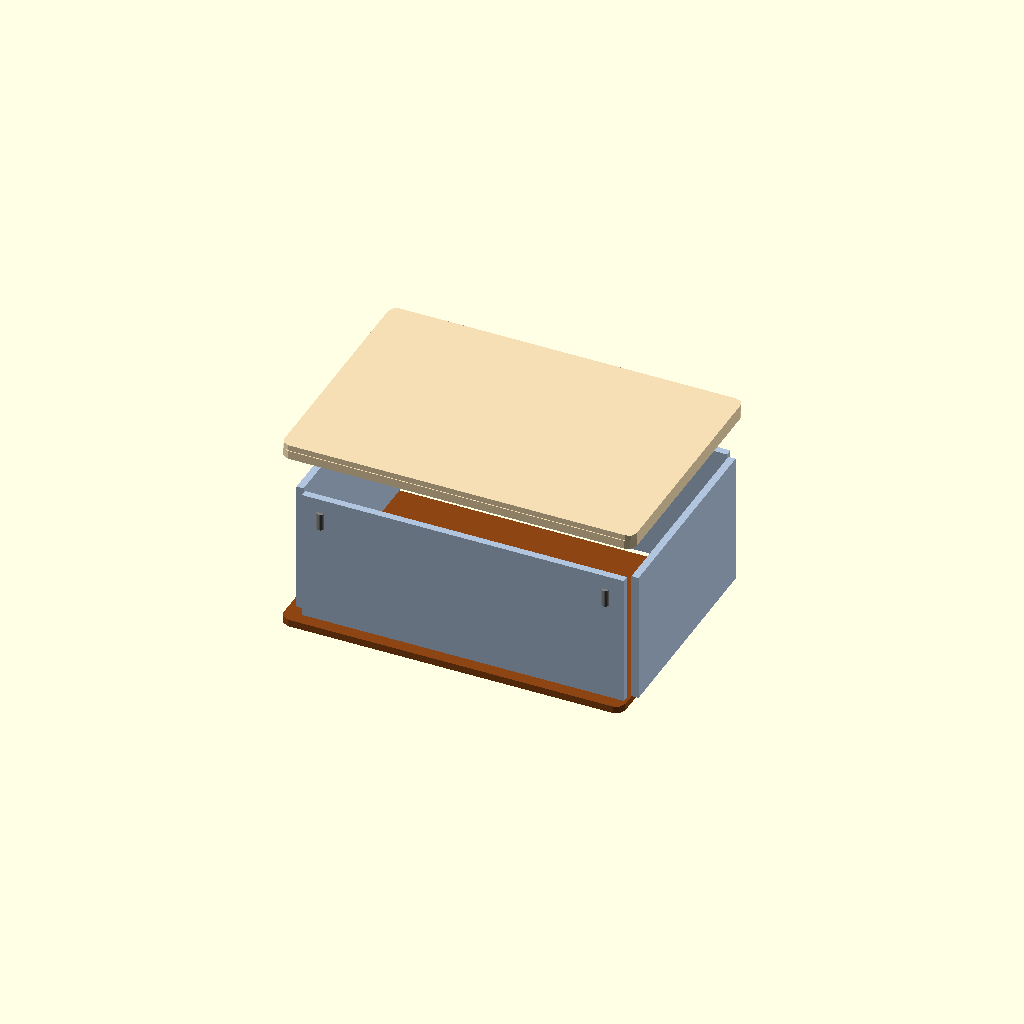
Cell 1: rendered with the file's own defaults.
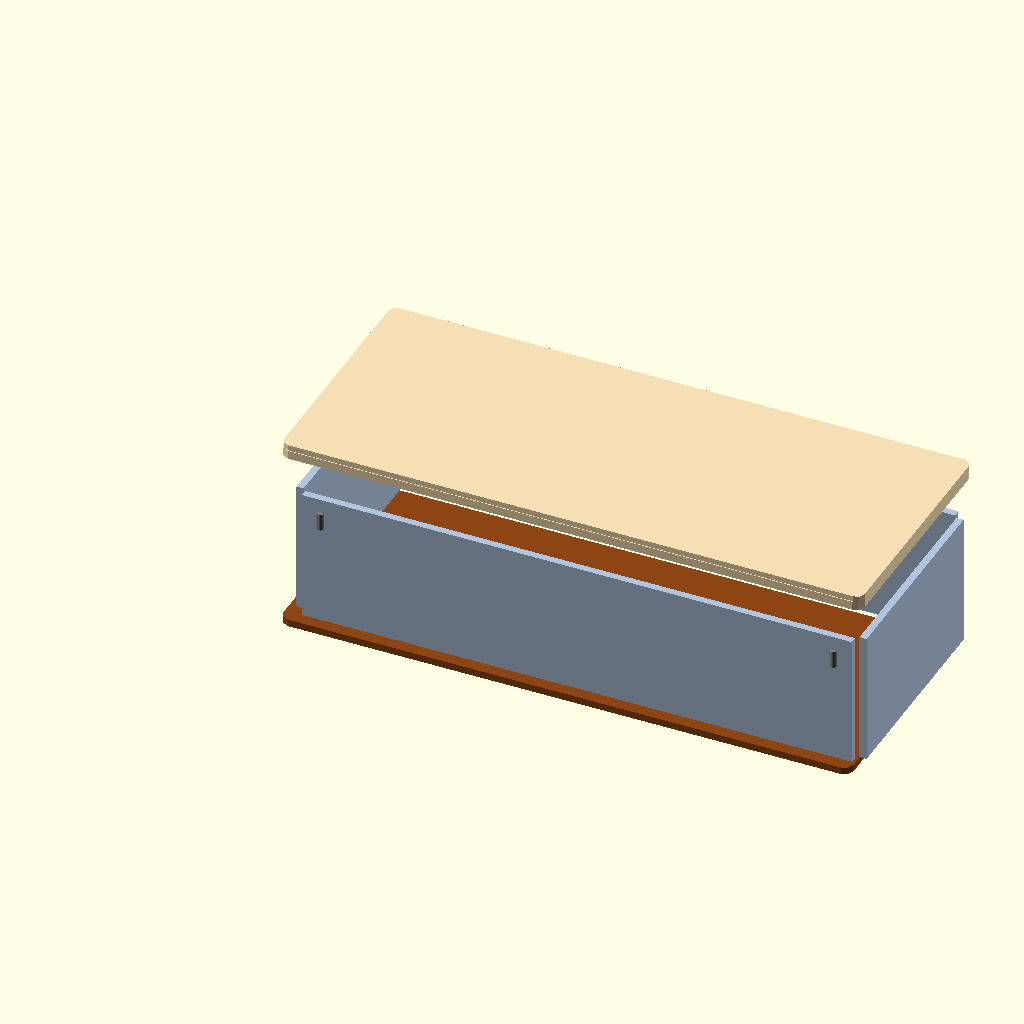
Cell 2: length = 200 (everything else at default).
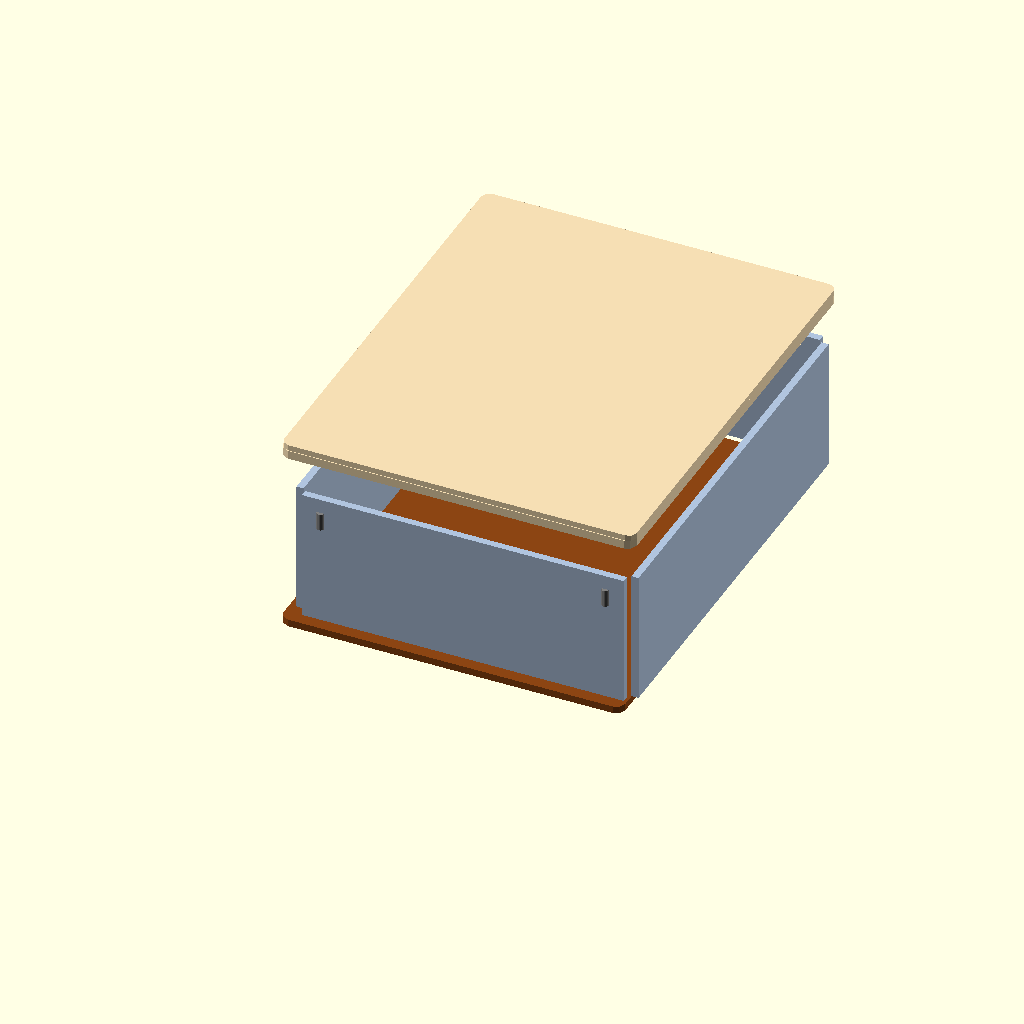
Cell 3 — width set to 150, the other parameters unchanged.
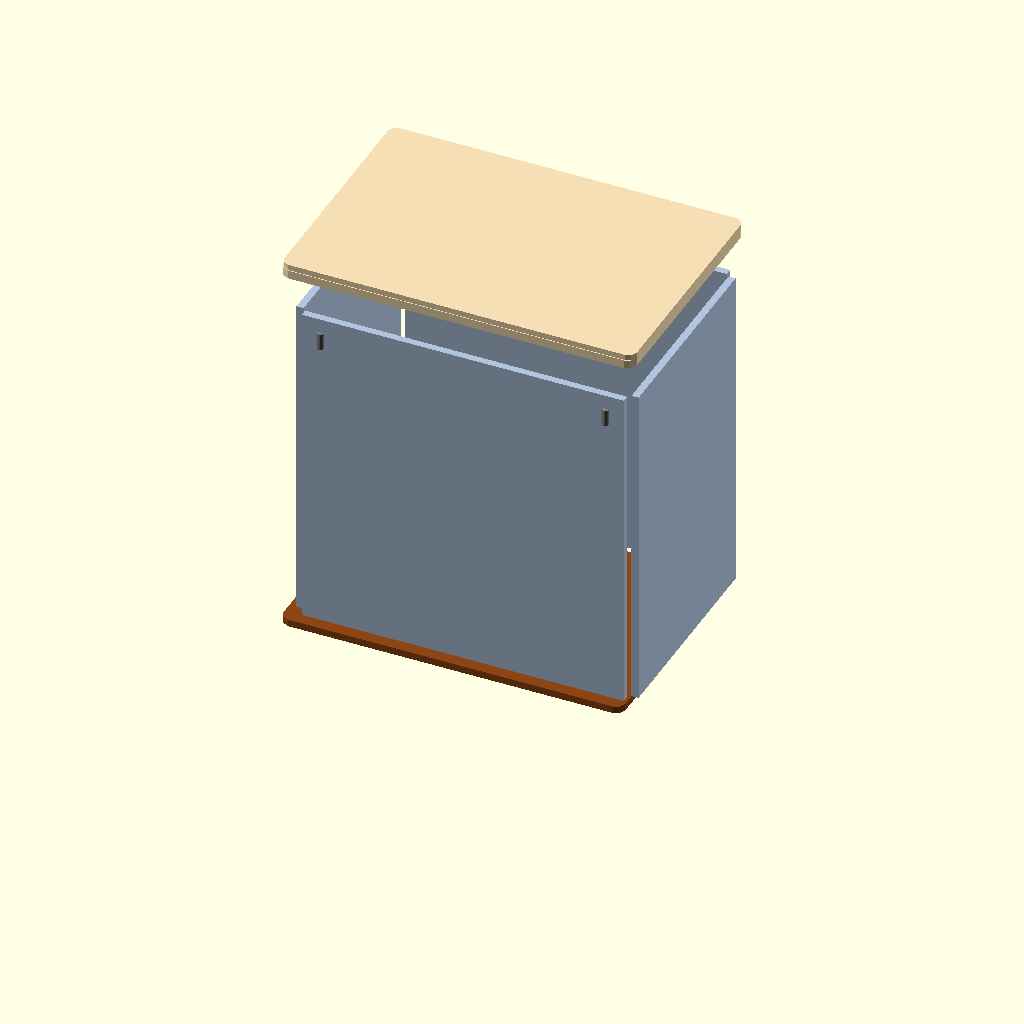
Cell 4: height = 120 (everything else at default).
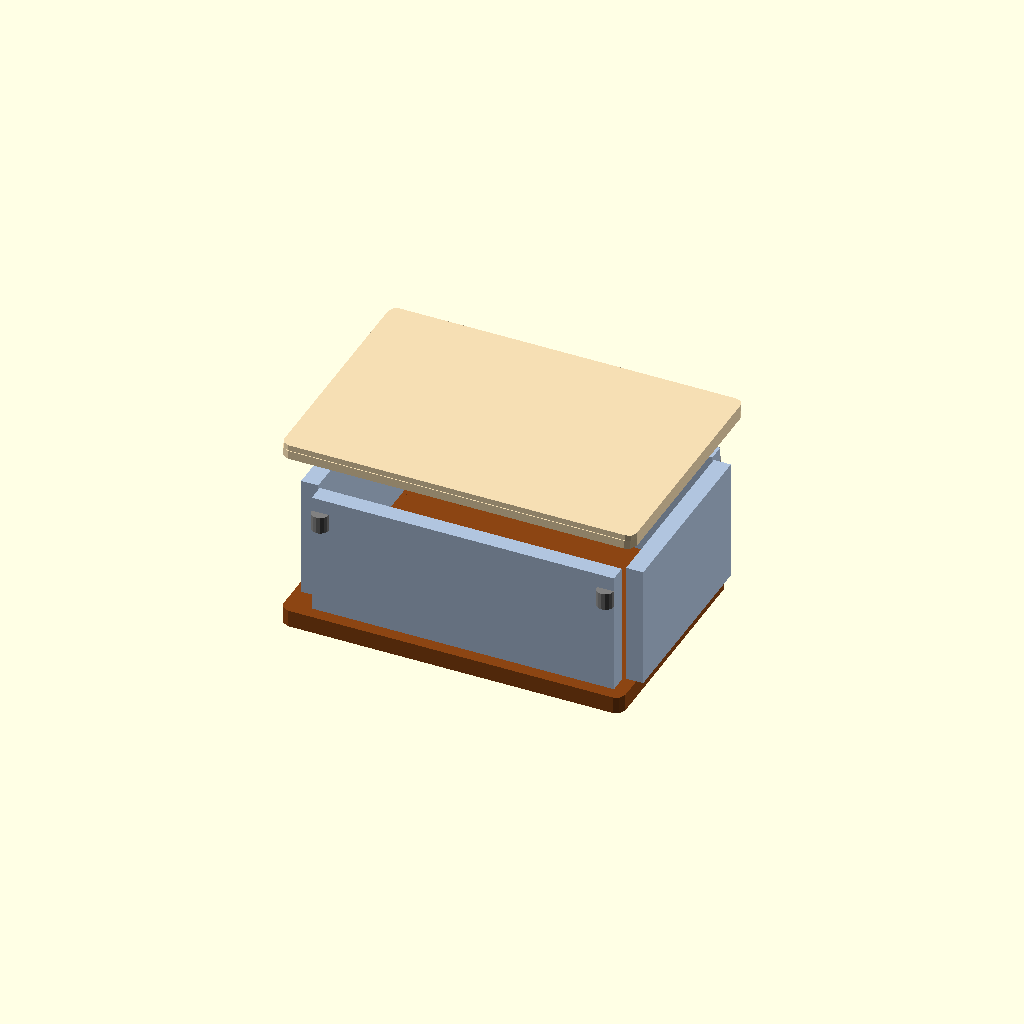
Cell 5 — wall set to 6, the other parameters unchanged.
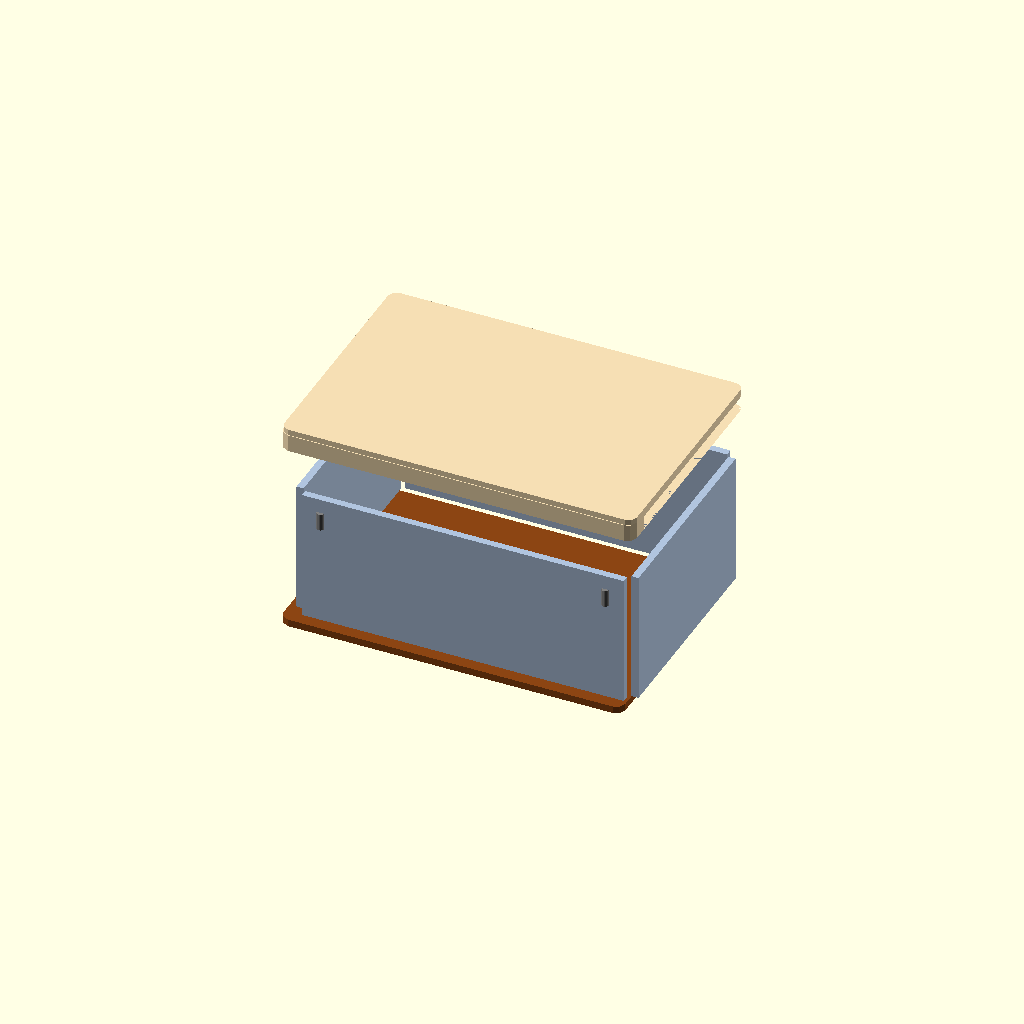
Cell 6: lid_thick = 6 (everything else at default).
One fixed orthographic camera (rotation 55°, 0°, 25°; colour scheme Cornfield) for every cell.
OpenSCAD source file parametric_låda.scad:
// Parametrisk låda med lock - CAD-klar
// Alla parametrar synliga i Customizer

// === Huvuddimensioner ===
length    = 120;   // [50:1:200]    Längd (mm)
width     = 80;    // [40:1:150]    Bredd (mm)
height    = 50;    // [20:1:120]    Höjd (mm)

// === Vägg = tjocklek ===
wall      = 2.5;   // [1:0.5:6]    Vägg tjocklek (mm)

// === Lock ===
lid_thick = 3;     // [1.5:0.5:6]    Lock tjocklek (mm)
lip       = 2;     // [0:0.5:4]      Lock överblick (mm)
gap       = 0.3;   // [0:0.05:1]    Passform gap (mm)

// === Hörn ===
fillet    = 3;     // [0:0.5:10]    Utvändigt fillet (mm)
chamfer   = 1;     // [0:0.25:3]    Invändig kantsläpning (mm)

// === Extra ===
hinge_hole= 6;     // [4:1:10]      Hångelhål diameter (mm)
label     = "Min Låda";

// ============================================
// HELPER MODULES
// ============================================

module rounded_base(w, d, h, r) {
    if (r > 0) {
        hull() {
            translate([r, r, 0]) cylinder(h, r, r, center=false);
            translate([w-r, r, 0]) cylinder(h, r, r, center=false);
            translate([r, d-r, 0]) cylinder(h, r, r, center=false);
            translate([w-r, d-r, 0]) cylinder(h, r, r, center=false);
        }
    } else {
        cube([w, d, h], center=false);
    }
}

module rounded_rect_extrude(w, d, h, r) {
    linear_extrude(height=h, center=false) {
        if (r > 0) {
            offset(r)
                square([w-2*r, d-2*r], center=false);
        } else {
            square([w, d], center=false);
        }
    }
}

// ============================================
// BODYPARTS
// ============================================

module bottom() {
    difference() {
        // Yttre
        rounded_rect_extrude(length, width, wall, fillet);

        // Inre (hollow)
        if (fillet > wall + chamfer) {
            translate([wall+chamfer, wall+chamfer, wall])
                rounded_rect_extrude(
                    length - 2*(wall+chamfer),
                    width - 2*(wall+chamfer),
                    height - wall - chamfer,
                    max(0, fillet - wall - chamfer)
                );
        } else {
            translate([wall+chamfer, wall+chamfer, wall])
                cube([
                    length - 2*(wall+chamfer),
                    width - 2*(wall+chamfer),
                    height - wall - chamfer
                ], center=false);
        }
    }
}

module walls() {
    front_y = 0;
    back_y  = width - wall;
    left_x  = 0;
    right_x = length - wall;

    // 4 väggar
    color("lightsteelblue")
    union() {
        // Front
        translate([wall + chamfer, front_y, wall + chamfer])
            cube([length - 2*(wall+chamfer), wall, height - wall - chamfer]);
        // Back
        translate([wall + chamfer, back_y, wall + chamfer])
            cube([length - 2*(wall+chamfer), wall, height - wall - chamfer]);
        // Left (between front/back)
        translate([left_x, wall + chamfer, wall + chamfer])
            cube([wall, width - 2*(wall+chamfer), height - wall - chamfer]);
        // Right (between front/back)
        translate([right_x, wall + chamfer, wall + chamfer])
            cube([wall, width - 2*(wall+chamfer), height - wall - chamfer]);
    }
}

module lid() {
    diff = gap;

    color("wheat")
    difference() {
        // Yttre lock
        union() {
            rounded_rect_extrude(length + 2*lip, width + 2*lip, lid_thick, fillet);

            // Lip som hänger över lådan
            translate([0, 0, lid_thick])
                rounded_rect_extrude(length + 2*lip - diff, width + 2*lip - diff, lip, max(0, fillet - diff));
        }

        // Inre av lock (halv-hollow)
        if (lid_thick > wall + chamfer) {
            translate([
                wall + chamfer + lip - diff,
                wall + chamfer + lip - diff,
                0
            ])
            rounded_rect_extrude(
                length + 2*lip - 2*(wall+chamfer) - 2*diff,
                width + 2*lip - 2*(wall+chamfer) - 2*diff,
                lid_thick - chamfer,
                max(0, fillet - wall - chamfer - diff)
            );
        }
    }
}

module hinges() {
    hinge_y_front = 5;
    hinge_y_back  = width - 5 - hinge_hole;
    hinge_z       = height - 8;
    offset_x      = 10;

    color("gray")
    union() {
        // Vänster
        translate([offset_x, 0, hinge_z])
            cylinder(h=hinge_hole, r=wall/2, center=true, $fn=16);
        translate([length-offset_x, 0, hinge_z])
            cylinder(h=hinge_hole, r=wall/2, center=true, $fn=16);
        // Höger
        translate([offset_x, width, hinge_z])
            cylinder(h=hinge_hole, r=wall/2, center=true, $fn=16);
        translate([length-offset_x, width, hinge_z])
            cylinder(h=hinge_hole, r=wall/2, center=true, $fn=16);
    }
}

// ============================================
// ASSEMBLY
// ============================================

color("SaddleBrown")
bottom();

color("lightsteelblue")
walls();

// Lock flyttad uppåt för visning
translate([0, 0, height + lid_thick + lip + 10])
lid();

// Hängslen på baksidan
translate([0, 0, 0])
hinges();
Customizer parameters (derived from the source; name, type, default, range or options):
length: number, default 120, range 50 to 200, step 1
width: number, default 80, range 40 to 150, step 1
height: number, default 50, range 20 to 120, step 1
wall: number, default 2.5, range 1 to 6, step 0.5
lid_thick: number, default 3, range 1.5 to 6, step 0.5
lip: number, default 2, range 0 to 4, step 0.5
gap: number, default 0.3, range 0 to 1, step 0.05
fillet: number, default 3, range 0 to 10, step 0.5
chamfer: number, default 1, range 0 to 3, step 0.25
hinge_hole: number, default 6, range 4 to 10, step 1
label: string, default "Min Låda"
